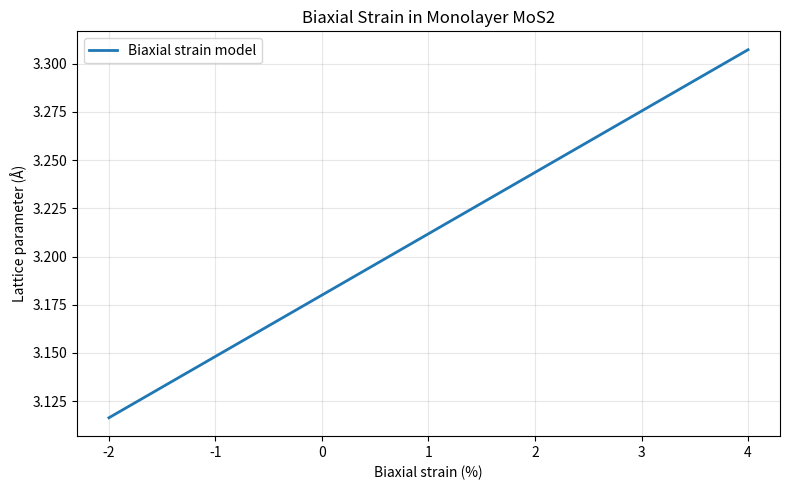

Reproduce this figure in Python. (Note: this script raises an exception after producing the figure.)
from pathlib import Path
import numpy as np
import matplotlib.pyplot as plt

# Reference lattice parameters in Angstroms
a0 = 3.18

# Strain from -2% to +4%
strain = np.linspace(-0.02, 0.04, 61)

# Geometric model of biaxial strain 
a = a0 * (1 + strain)

# Display selected results
for i in range(0, len(strain), 10):
    print(
        f"Strain: {strain[i]*100:+.1f}% | "
        f"Lattice parameter: {a[i]:.4f} Å"
    )
    
# Plotting the results
fig, ax = plt.subplots(figsize=(8, 5))

ax.plot(
    strain * 100,
    a,
    linewidth=2,
    label="Biaxial strain model"
)

ax.set_xlabel("Biaxial strain (%)")
ax.set_ylabel("Lattice parameter (Å)")
ax.set_title("Biaxial Strain in Monolayer MoS2")


ax.grid(True, alpha=0.3)
ax.legend()

fig.tight_layout()

# Save the plot in the project's figures folder

# Locate the project directory
script_dir = Path(__file__).resolve().parent
project_dir = script_dir.parent.parent

# Create the figures directory if necessary
figures_dir = project_dir / "figures"
figures_dir.mkdir(parents=True, exist_ok=True)

# Save the figure
output_file = figures_dir / "mos2_biaxial_strain.png"

fig.savefig(output_file, dpi=300)

print(f"Figure saved successfully to: {output_file}")

plt.show()
